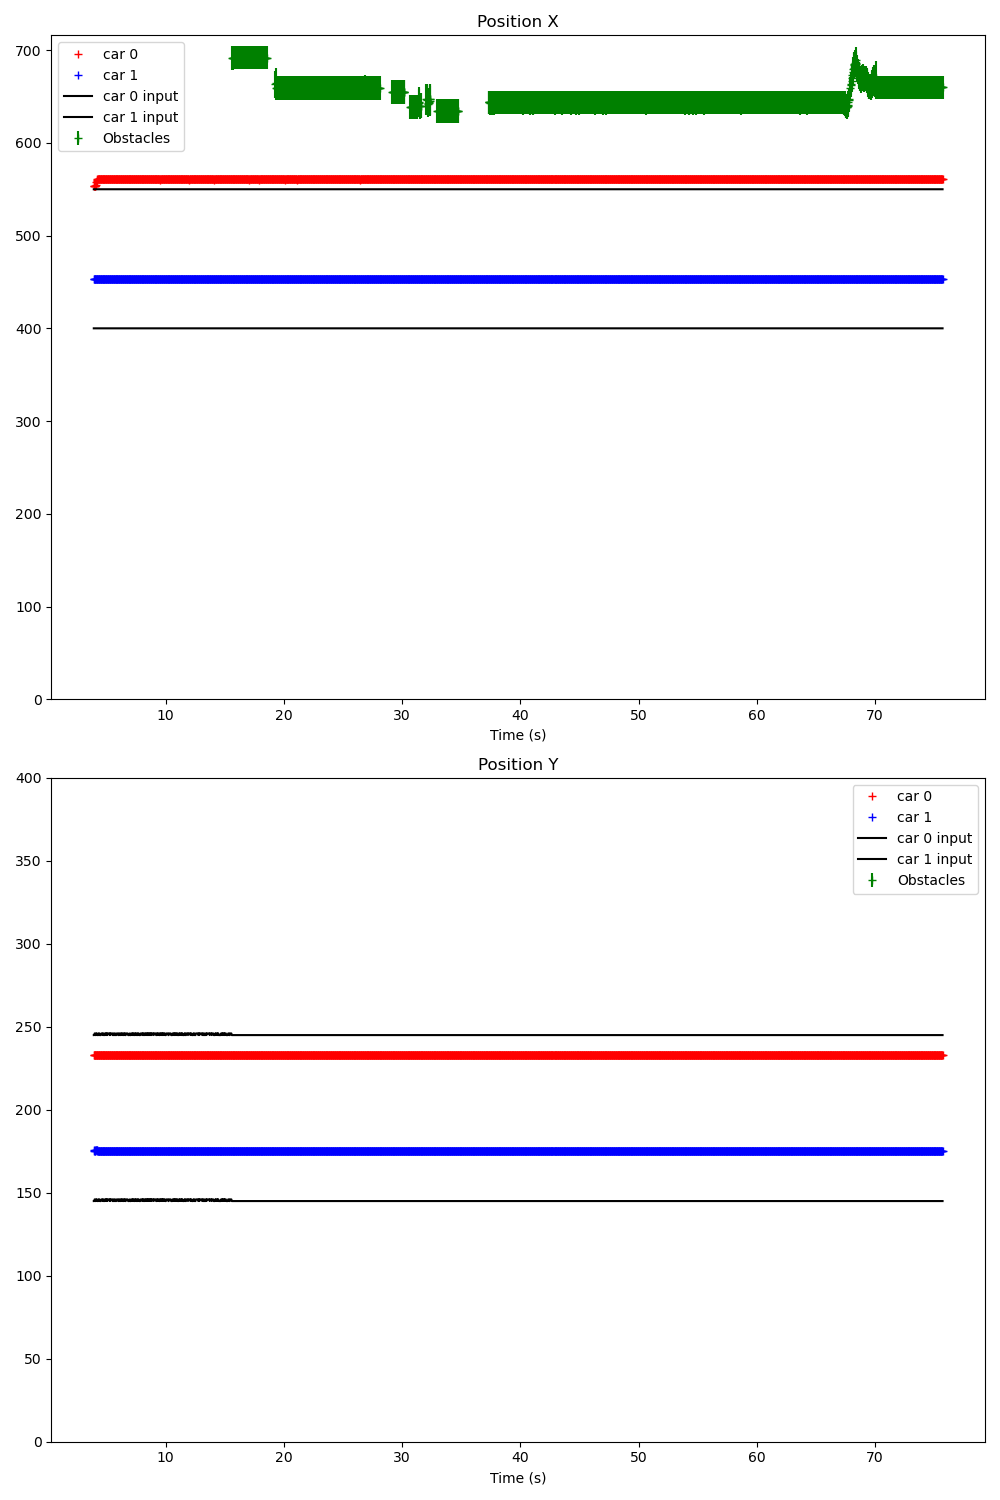

The file beside this chart, header and first rows:
Time (s); ; car_position; ; input; ; command; ; obstacles
3.893; ; 0; 554; 233; -2; 90; 43; 1; 453; 175; 1; 87; 43; ; 300; 200; ; 0; 0; 
3.908; ; 0; 554; 233; -1; 90; 43; 1; 453; 176; 1; 87; 43; ; 0; 550; 245; 1; 400; 145; ; 0; 0
3.947; ; 0; 554; 233; -1; 90; 43; 1; 453; 175; 1; 87; 43; ; 0; 550; 245; 1; 400; 145; ; 0; 150
3.979; ; 0; 554; 233; -1; 90; 43; 1; 453; 176; 1; 87; 43; ; 0; 550; 246; 1; 400; 146; ; 0; 0
4.011; ; 0; 554; 233; -1; 90; 43; 1; 453; 175; 1; 87; 43; ; 0; 550; 246; 1; 400; 146; ; 0; 0
4.049; ; 0; 554; 233; -1; 90; 43; 1; 453; 175; 1; 87; 43; ; 0; 550; 245; 1; 400; 145; ; 0; 0
4.079; ; 0; 555; 233; -1; 90; 43; 1; 453; 176; 1; 87; 43; ; 0; 550; 245; 1; 400; 145; ; 0; 0
4.111; ; 0; 558; 233; 0; 91; 43; 1; 453; 176; 1; 88; 42; ; 0; 550; 246; 1; 400; 146; ; 0; 0
4.147; ; 0; 559; 233; -1; 92; 42; 1; 453; 176; 1; 87; 42; ; 0; 550; 245; 1; 400; 145; ; 0; 0
4.179; ; 0; 560; 233; 0; 92; 43; 1; 453; 176; 1; 88; 42; ; 0; 550; 246; 1; 400; 146; ; 0; 0
4.211; ; 0; 561; 233; 0; 91; 43; 1; 453; 175; 1; 87; 43; ; 0; 550; 245; 1; 400; 145; ; 0; 0
4.247; ; 0; 561; 233; 0; 91; 43; 1; 453; 175; 1; 87; 42; ; 0; 550; 245; 1; 400; 145; ; 0; 0
4.279; ; 0; 561; 233; 0; 92; 43; 1; 453; 175; 1; 88; 43; ; 0; 550; 245; 1; 400; 145; ; 0; 0
4.312; ; 0; 561; 233; 0; 91; 43; 1; 453; 175; 1; 88; 43; ; 0; 550; 246; 1; 400; 146; ; 0; 0
4.347; ; 0; 561; 233; 0; 91; 43; 1; 453; 175; 1; 87; 43; ; 0; 550; 245; 1; 400; 145; ; 0; 0
4.379; ; 0; 561; 233; 0; 90; 42; 1; 453; 175; 1; 88; 43; ; 0; 550; 246; 1; 400; 146; ; 0; 0
4.411; ; 0; 561; 233; 0; 91; 43; 1; 453; 175; 1; 87; 43; ; 0; 550; 245; 1; 400; 145; ; 0; 0
4.447; ; 0; 561; 233; 0; 91; 43; 1; 453; 175; 1; 88; 43; ; 0; 550; 245; 1; 400; 145; ; 0; 0
4.479; ; 0; 561; 233; 0; 91; 43; 1; 453; 175; 1; 87; 43; ; 0; 550; 245; 1; 400; 145; ; 0; 0
4.511; ; 0; 561; 233; 0; 91; 43; 1; 453; 175; 1; 88; 43; ; 0; 550; 245; 1; 400; 145; ; 0; 0
4.547; ; 0; 561; 233; 0; 90; 42; 1; 453; 175; 1; 87; 43; ; 0; 550; 246; 1; 400; 146; ; 0; 0
4.579; ; 0; 561; 233; 0; 91; 43; 1; 453; 175; 1; 88; 43; ; 0; 550; 246; 1; 400; 146; ; 0; 0
4.611; ; 0; 561; 233; 0; 91; 43; 1; 453; 175; 1; 87; 43; ; 0; 550; 246; 1; 400; 146; ; 0; 0
4.647; ; 0; 561; 233; 0; 91; 43; 1; 453; 175; 1; 88; 43; ; 0; 550; 246; 1; 400; 146; ; 0; 0
4.679; ; 0; 561; 233; 0; 91; 43; 1; 453; 175; 1; 87; 43; ; 0; 550; 245; 1; 400; 145; ; 0; 0
4.710; ; 0; 561; 233; 0; 90; 42; 1; 453; 175; 1; 88; 43; ; 0; 550; 246; 1; 400; 146; ; 0; 0
4.747; ; 0; 561; 233; 0; 90; 43; 1; 453; 175; 1; 87; 43; ; 0; 550; 245; 1; 400; 145; ; 0; 0
4.779; ; 0; 561; 233; 0; 91; 43; 1; 453; 175; 1; 87; 43; ; 0; 550; 245; 1; 400; 145; ; 0; 0
4.811; ; 0; 561; 233; 0; 91; 43; 1; 453; 175; 1; 88; 43; ; 0; 550; 245; 1; 400; 145; ; 0; 0
4.847; ; 0; 561; 233; 0; 91; 42; 1; 453; 175; 1; 88; 43; ; 0; 550; 246; 1; 400; 146; ; 0; 0
4.879; ; 0; 561; 233; 0; 92; 43; 1; 453; 175; 1; 88; 43; ; 0; 550; 245; 1; 400; 145; ; 0; 0
4.911; ; 0; 561; 233; 0; 90; 42; 1; 453; 175; 1; 88; 43; ; 0; 550; 246; 1; 400; 146; ; 0; 0
4.947; ; 0; 561; 233; 0; 91; 43; 1; 453; 175; 1; 87; 43; ; 0; 550; 246; 1; 400; 146; ; 0; 0
4.979; ; 0; 561; 233; 0; 91; 43; 1; 453; 175; 1; 88; 43; ; 0; 550; 245; 1; 400; 145; ; 0; 0
5.011; ; 0; 561; 233; 0; 90; 42; 1; 453; 175; 1; 88; 43; ; 0; 550; 246; 1; 400; 146; ; 0; 0
5.047; ; 0; 561; 233; 0; 91; 43; 1; 453; 175; 1; 88; 43; ; 0; 550; 245; 1; 400; 145; ; 0; 0
5.079; ; 0; 561; 233; 0; 91; 43; 1; 453; 175; 1; 87; 43; ; 0; 550; 246; 1; 400; 146; ; 0; 0
5.111; ; 0; 561; 233; 0; 91; 43; 1; 453; 175; 1; 88; 42; ; 0; 550; 246; 1; 400; 146; ; 0; 0
5.147; ; 0; 561; 233; 0; 91; 43; 1; 453; 175; 1; 87; 43; ; 0; 550; 246; 1; 400; 146; ; 0; 0
5.179; ; 0; 561; 233; 0; 90; 42; 1; 453; 175; 1; 87; 42; ; 0; 550; 246; 1; 400; 146; ; 0; 0
5.211; ; 0; 561; 233; 0; 90; 42; 1; 453; 175; 1; 88; 43; ; 0; 550; 246; 1; 400; 146; ; 0; 0
5.247; ; 0; 561; 233; 0; 91; 43; 1; 453; 175; 1; 87; 43; ; 0; 550; 245; 1; 400; 145; ; 0; 0
5.284; ; 0; 561; 233; 0; 91; 43; 1; 453; 175; 1; 88; 43; ; 0; 550; 246; 1; 400; 146; ; 0; 0
5.314; ; 0; 561; 233; 0; 91; 43; 1; 453; 175; 1; 88; 43; ; 0; 550; 245; 1; 400; 145; ; 0; 0
5.347; ; 0; 561; 233; 0; 91; 43; 1; 453; 175; 1; 87; 43; ; 0; 550; 246; 1; 400; 146; ; 0; 0
5.379; ; 0; 561; 233; 0; 91; 43; 1; 453; 175; 1; 87; 42; ; 0; 550; 246; 1; 400; 146; ; 0; 0
5.411; ; 0; 561; 233; 0; 90; 42; 1; 453; 175; 1; 88; 43; ; 0; 550; 246; 1; 400; 146; ; 0; 0
5.447; ; 0; 561; 233; 0; 90; 42; 1; 453; 175; 1; 87; 43; ; 0; 550; 246; 1; 400; 146; ; 0; 0
5.479; ; 0; 561; 233; 0; 90; 42; 1; 453; 175; 1; 87; 43; ; 0; 550; 246; 1; 400; 146; ; 0; 0
5.511; ; 0; 561; 233; 0; 90; 42; 1; 453; 175; 1; 87; 42; ; 0; 550; 245; 1; 400; 145; ; 0; 0
5.547; ; 0; 561; 233; 0; 90; 42; 1; 453; 175; 1; 87; 43; ; 0; 550; 245; 1; 400; 145; ; 0; 0
5.580; ; 0; 561; 233; 0; 90; 42; 1; 453; 175; 1; 88; 42; ; 0; 550; 246; 1; 400; 146; ; 0; 0
5.611; ; 0; 561; 233; 0; 90; 42; 1; 453; 175; 1; 88; 42; ; 0; 550; 245; 1; 400; 145; ; 0; 0
5.648; ; 0; 561; 233; 0; 90; 42; 1; 453; 175; 1; 88; 43; ; 0; 550; 245; 1; 400; 145; ; 0; 0
5.680; ; 0; 561; 233; 0; 90; 42; 1; 453; 175; 1; 87; 43; ; 0; 550; 246; 1; 400; 146; ; 0; 0
5.712; ; 0; 561; 233; 0; 90; 42; 1; 453; 175; 1; 88; 43; ; 0; 550; 246; 1; 400; 146; ; 0; 0
5.747; ; 0; 561; 233; 0; 90; 42; 1; 453; 175; 1; 88; 43; ; 0; 550; 245; 1; 400; 145; ; 0; 0
5.780; ; 0; 561; 233; 0; 90; 42; 1; 453; 175; 1; 88; 43; ; 0; 550; 245; 1; 400; 145; ; 0; 0
5.811; ; 0; 561; 233; 0; 90; 42; 1; 453; 175; 1; 88; 43; ; 0; 550; 245; 1; 400; 145; ; 0; 0
5.848; ; 0; 561; 233; 0; 90; 42; 1; 453; 175; 1; 87; 43; ; 0; 550; 246; 1; 400; 146; ; 0; 0
... 2,096 more rows
